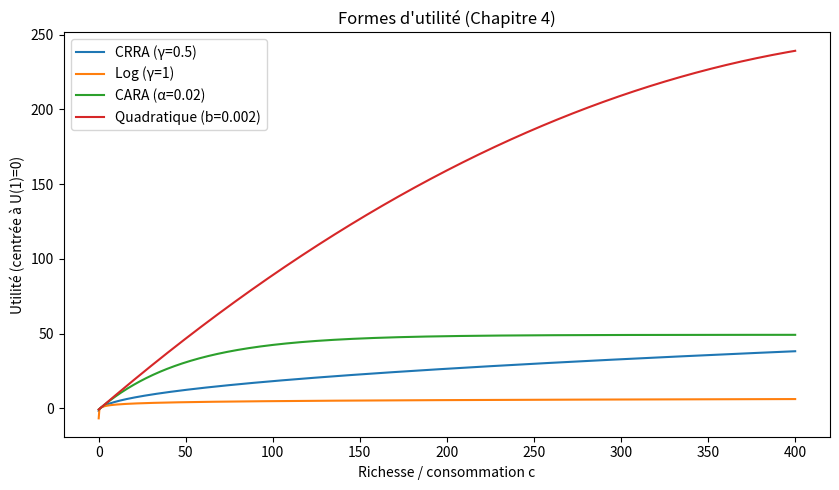
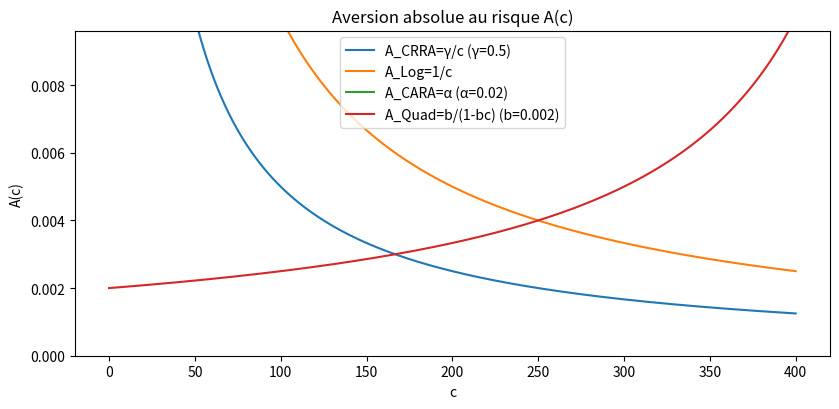
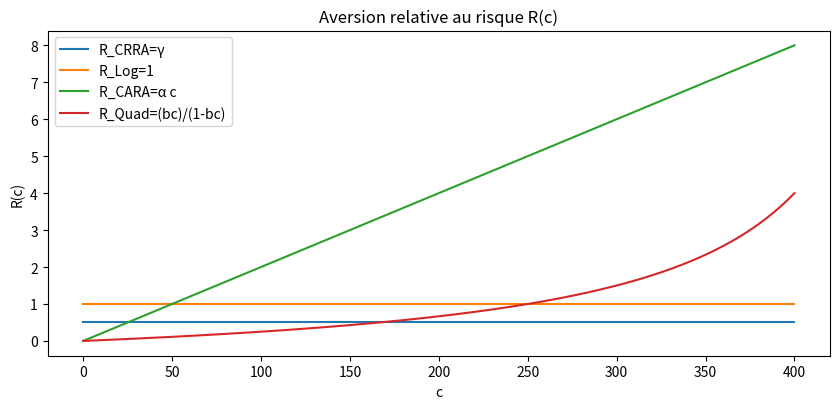
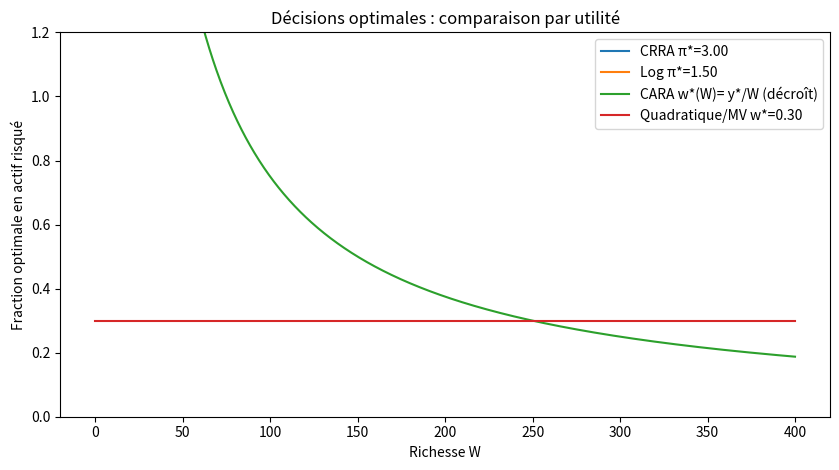

Here is the Python script that generated these plots, in order:
import numpy as np
import matplotlib.pyplot as plt

W0 = 100.0                # richesse de référence
w_grid = np.linspace(1e-3, 400, 1000)  # grille de richesse positive

gamma_crra = 0.5          # CRRA (aversion relative constante R = gamma)
alpha_cara  = 0.02        # CARA (aversion absolue constante A = alpha)
b_quad      = 0.002       # Quadratique U(c)=c - (b/2)c^2, domaine c < 1/b
# (assure que max(w) < 1/b pour éviter U'(c)<=0)
assert w_grid.max() < 1.0 / b_quad, "Augmente 1/b ou réduis la grille."

mu, r, sigma = 0.08, 0.02, 0.20

def U_crra(c, gamma):
    if np.isclose(gamma, 1.0):
        return np.log(c)
    return (c**(1-gamma) - 1) / (1 - gamma)

def U_log(c):
    return np.log(c)

def U_cara(c, alpha):
    return -np.exp(-alpha*c) / alpha

def U_quad(c, b):
    return c - 0.5*b*c**2  # valable tant que c < 1/b (U'>0)

def A_crra(c, gamma):  # aversion absolue
    return gamma / c

def R_crra(c, gamma):  # aversion relative
    return gamma * np.ones_like(c)

def A_log(c):          # cas gamma=1
    return 1.0 / c

def R_log(c):
    return np.ones_like(c)

def A_cara(c, alpha):
    return alpha * np.ones_like(c)

def R_cara(c, alpha):
    return alpha * c

def A_quad(c, b):
    # U'(c)=1 - b c, U''(c)=-b  => A(c)= b/(1-bc), croissante (IARA)
    return b / (1.0 - b*c)

def R_quad(c, b):
    return (b*c) / (1.0 - b*c)

gamma_mv = 5.0  # aversion MV (Markowitz)

pi_crra = (mu - r) / (gamma_crra * sigma**2)
pi_log  = (mu - r) / (1.0        * sigma**2)
y_cara  = (mu - r) / (alpha_cara * sigma**2)
w_cara_vs_W = y_cara / w_grid
w_mv    = (mu - r) / (gamma_mv   * sigma**2)


def norm(u):  # centre à U(1)=0
    return u - u[np.argmin(np.abs(w_grid - 1.0))]

plt.figure(figsize=(8.5, 5))
plt.plot(w_grid, norm(U_crra(w_grid, gamma_crra)), label=f"CRRA (γ={gamma_crra})")
plt.plot(w_grid, norm(U_log(w_grid)),               label="Log (γ=1)")
plt.plot(w_grid, norm(U_cara(w_grid, alpha_cara)),  label=f"CARA (α={alpha_cara})")
plt.plot(w_grid, norm(U_quad(w_grid, b_quad)),      label=f"Quadratique (b={b_quad})")
plt.xlabel("Richesse / consommation c")
plt.ylabel("Utilité (centrée à U(1)=0)")
plt.title("Formes d'utilité (Chapitre 4)")
plt.legend()
plt.tight_layout()

#    1) Aversion absolue A(c)
plt.figure(figsize=(8.5, 4.2))
plt.plot(w_grid, A_crra(w_grid, gamma_crra), label=f"A_CRRA=γ/c (γ={gamma_crra})")
plt.plot(w_grid, A_log(w_grid),              label="A_Log=1/c")
plt.plot(w_grid, A_cara(w_grid, alpha_cara), label=f"A_CARA=α (α={alpha_cara})")
plt.plot(w_grid, A_quad(w_grid, b_quad),     label=f"A_Quad=b/(1-bc) (b={b_quad})")
plt.xlabel("c")
plt.ylabel("A(c)")
plt.title("Aversion absolue au risque A(c)")
plt.ylim(0, np.percentile(A_quad(w_grid, b_quad), 99))  # coupe l'extrême
plt.legend()
plt.tight_layout()

#    2) Aversion relative R(c)
plt.figure(figsize=(8.5, 4.2))
plt.plot(w_grid, R_crra(w_grid, gamma_crra), label=f"R_CRRA=γ")
plt.plot(w_grid, R_log(w_grid),              label="R_Log=1")
plt.plot(w_grid, R_cara(w_grid, alpha_cara), label="R_CARA=α c")
plt.plot(w_grid, R_quad(w_grid, b_quad),     label="R_Quad=(bc)/(1-bc)")
plt.xlabel("c")
plt.ylabel("R(c)")
plt.title("Aversion relative au risque R(c)")
plt.legend()
plt.tight_layout()

plt.figure(figsize=(8.5, 4.8))
plt.plot(w_grid, np.full_like(w_grid, pi_crra), label=f"CRRA π*={(pi_crra):.2f}")
plt.plot(w_grid, np.full_like(w_grid, pi_log),  label=f"Log π*={(pi_log):.2f}")
plt.plot(w_grid, w_cara_vs_W,                  label="CARA w*(W)= y*/W (décroît)")
plt.plot(w_grid, np.full_like(w_grid, w_mv),    label=f"Quadratique/MV w*={(w_mv):.2f}")
plt.xlabel("Richesse W")
plt.ylabel("Fraction optimale en actif risqué")
plt.title("Décisions optimales : comparaison par utilité")
plt.ylim(0, min(1.2, max(1.1*np.max(w_cara_vs_W), pi_crra, pi_log, w_mv)+0.1))
plt.legend()
plt.tight_layout()

plt.show()
